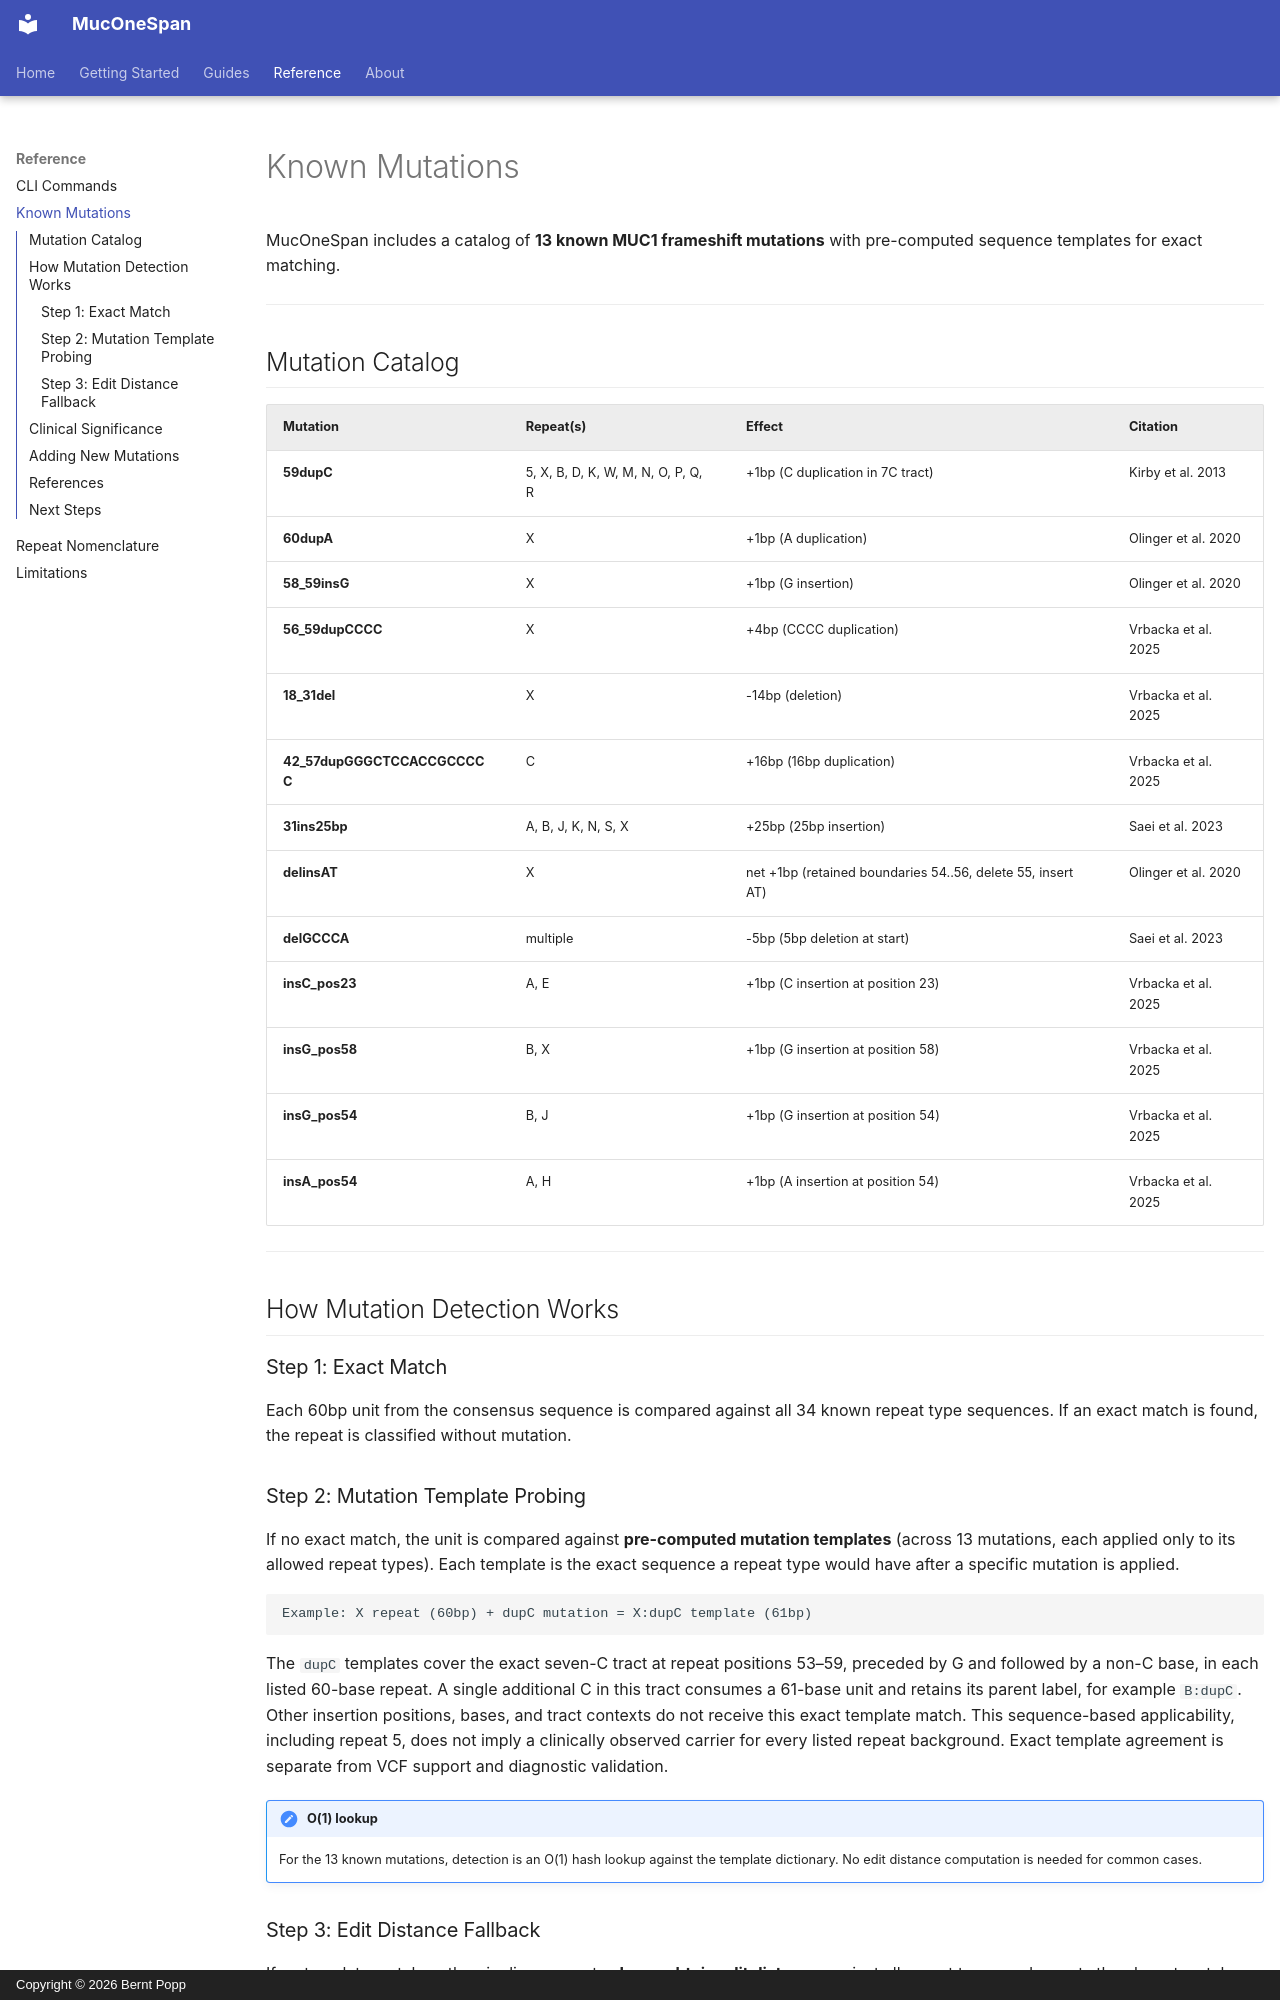

repository: berntpopp/MucOneSpan · page: reference/mutations/index.html · generator: mkdocs · copyright: Copyright © 2026 Bernt Popp

# Known Mutations

MucOneSpan includes a catalog of **13 known MUC1 frameshift mutations** with pre-computed sequence templates for exact matching.

---

## Mutation Catalog

| Mutation | Repeat(s) | Effect | Citation |
|----------|-----------|--------|----------|
| **59dupC** | 5, X, B, D, K, W, M, N, O, P, Q, R | +1bp (C duplication in 7C tract) | Kirby et al. 2013 |
| **60dupA** | X | +1bp (A duplication) | Olinger et al. 2020 |
| **58_59insG** | X | +1bp (G insertion) | Olinger et al. 2020 |
| **56_59dupCCCC** | X | +4bp (CCCC duplication) | Vrbacka et al. 2025 |
| **18_31del** | X | -14bp (deletion) | Vrbacka et al. 2025 |
| **42_57dupGGGCTCCACCGCCCCC** | C | +16bp (16bp duplication) | Vrbacka et al. 2025 |
| **31ins25bp** | A, B, J, K, N, S, X | +25bp (25bp insertion) | Saei et al. 2023 |
| **delinsAT** | X | net +1bp (retained boundaries 54..56, delete 55, insert AT) | Olinger et al. 2020 |
| **delGCCCA** | multiple | -5bp (5bp deletion at start) | Saei et al. 2023 |
| **insC_pos23** | A, E | +1bp (C insertion at position 23) | Vrbacka et al. 2025 |
| **insG_pos58** | B, X | +1bp (G insertion at position 58) | Vrbacka et al. 2025 |
| **insG_pos54** | B, J | +1bp (G insertion at position 54) | Vrbacka et al. 2025 |
| **insA_pos54** | A, H | +1bp (A insertion at position 54) | Vrbacka et al. 2025 |

---

## How Mutation Detection Works

### Step 1: Exact Match

Each 60bp unit from the consensus sequence is compared against all 34 known repeat type sequences. If an exact match is found, the repeat is classified without mutation.

### Step 2: Mutation Template Probing

If no exact match, the unit is compared against **pre-computed mutation templates** (across 13 mutations, each applied only to its allowed repeat types). Each template is the exact sequence a repeat type would have after a specific mutation is applied.

```
Example: X repeat (60bp) + dupC mutation = X:dupC template (61bp)
```

The `dupC` templates cover the exact seven-C tract at repeat positions 53–59,
preceded by G and followed by a non-C base, in each listed 60-base repeat. A
single additional C in this tract consumes a 61-base unit and retains its parent
label, for example `B:dupC`. Other insertion positions, bases, and tract contexts
do not receive this exact template match. This sequence-based applicability,
including repeat 5, does not imply a clinically observed carrier for every listed
repeat background. Exact template agreement is separate from VCF support and
diagnostic validation.

!!! note "O(1) lookup"
    For the 13 known mutations, detection is an O(1) hash lookup against the template dictionary. No edit distance computation is needed for common cases.
